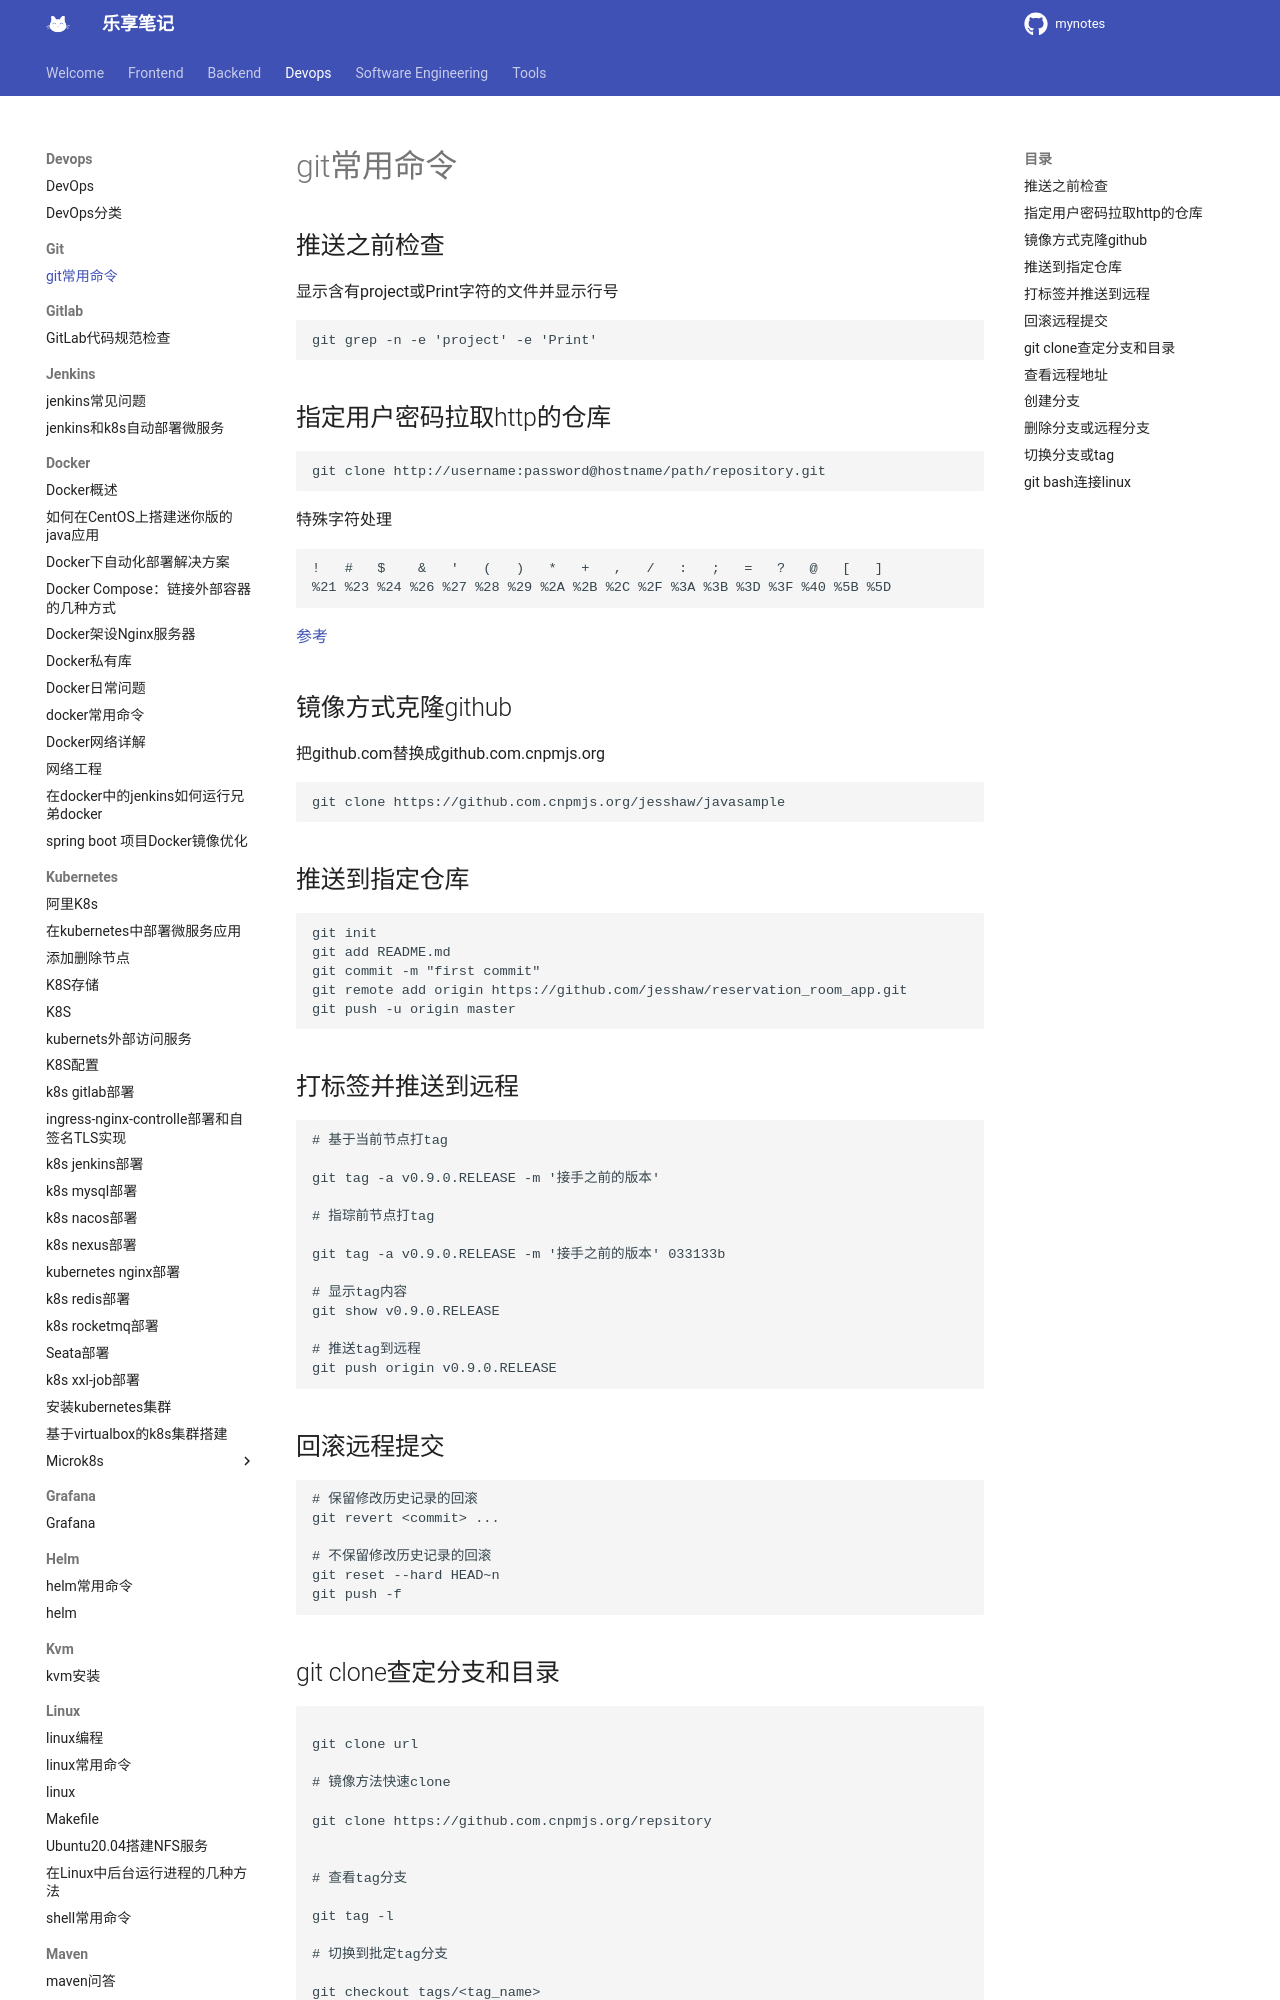

repository: jesshaw/mynotes · page: v1.3/Devops/git/git-usefully-command/index.html · generator: mkdocs

# git常用命令

## 推送之前检查

显示含有project或Print字符的文件并显示行号

```bash
git grep -n -e 'project' -e 'Print'
```

## 指定用户密码拉取http的仓库

```bash
git clone http://username:password@hostname/path/repository.git
```

特殊字符处理

```bash
!   #   $    &   '   (   )   *   +   ,   /   :   ;   =   ?   @   [   ]
%21 %23 %24 %26 %27 %28 %29 %2A %2B %2C %2F %3A %3B %3D %3F %40 %5B %5D
```

[参考](https://stackoverflow.com/questions/6172719/escape-character-in-git-proxy-password)

## 镜像方式克隆github

把github.com替换成github.com.cnpmjs.org

```bash
git clone https://github.com.cnpmjs.org/jesshaw/javasample
```

## 推送到指定仓库

```bash
git init
git add README.md
git commit -m "first commit"
git remote add origin https://github.com/jesshaw/reservation_room_app.git
git push -u origin master 
```

## 打标签并推送到远程

```bash
# 基于当前节点打tag

git tag -a v0.9.0.RELEASE -m '接手之前的版本'

# 指琮前节点打tag

git tag -a v0.9.0.RELEASE -m '接手之前的版本' 033133b

# 显示tag内容
git show v0.9.0.RELEASE

# 推送tag到远程
git push origin v0.9.0.RELEASE
```

## 回滚远程提交

```bash
# 保留修改历史记录的回滚
git revert <commit> ...

# 不保留修改历史记录的回滚
git reset --hard HEAD~n 
git push -f 
```

## git clone查定分支和目录

```bash

git clone url

# 镜像方法快速clone

git clone https://github.com.cnpmjs.org/repsitory


# 查看tag分支

git tag -l 

# 切换到批定tag分支

git checkout tags/<tag_name>

# 基于指定tag分支创建分支

git checkout tags/<tag_name> -b <branch_name>
```

## 查看远程地址

查看全名

```bash
git remote -v
```

## 创建分支

```bash
git checkout -b dev20170803
```

## 删除分支或远程分支

```bash
# 删除本地分支
git branch -d localBranchName
# 删除远程分支
git push origin -d remoteBranchName
```

## 切换分支或tag

```bash
git checkout branch_name
git checkout tag_name
```
